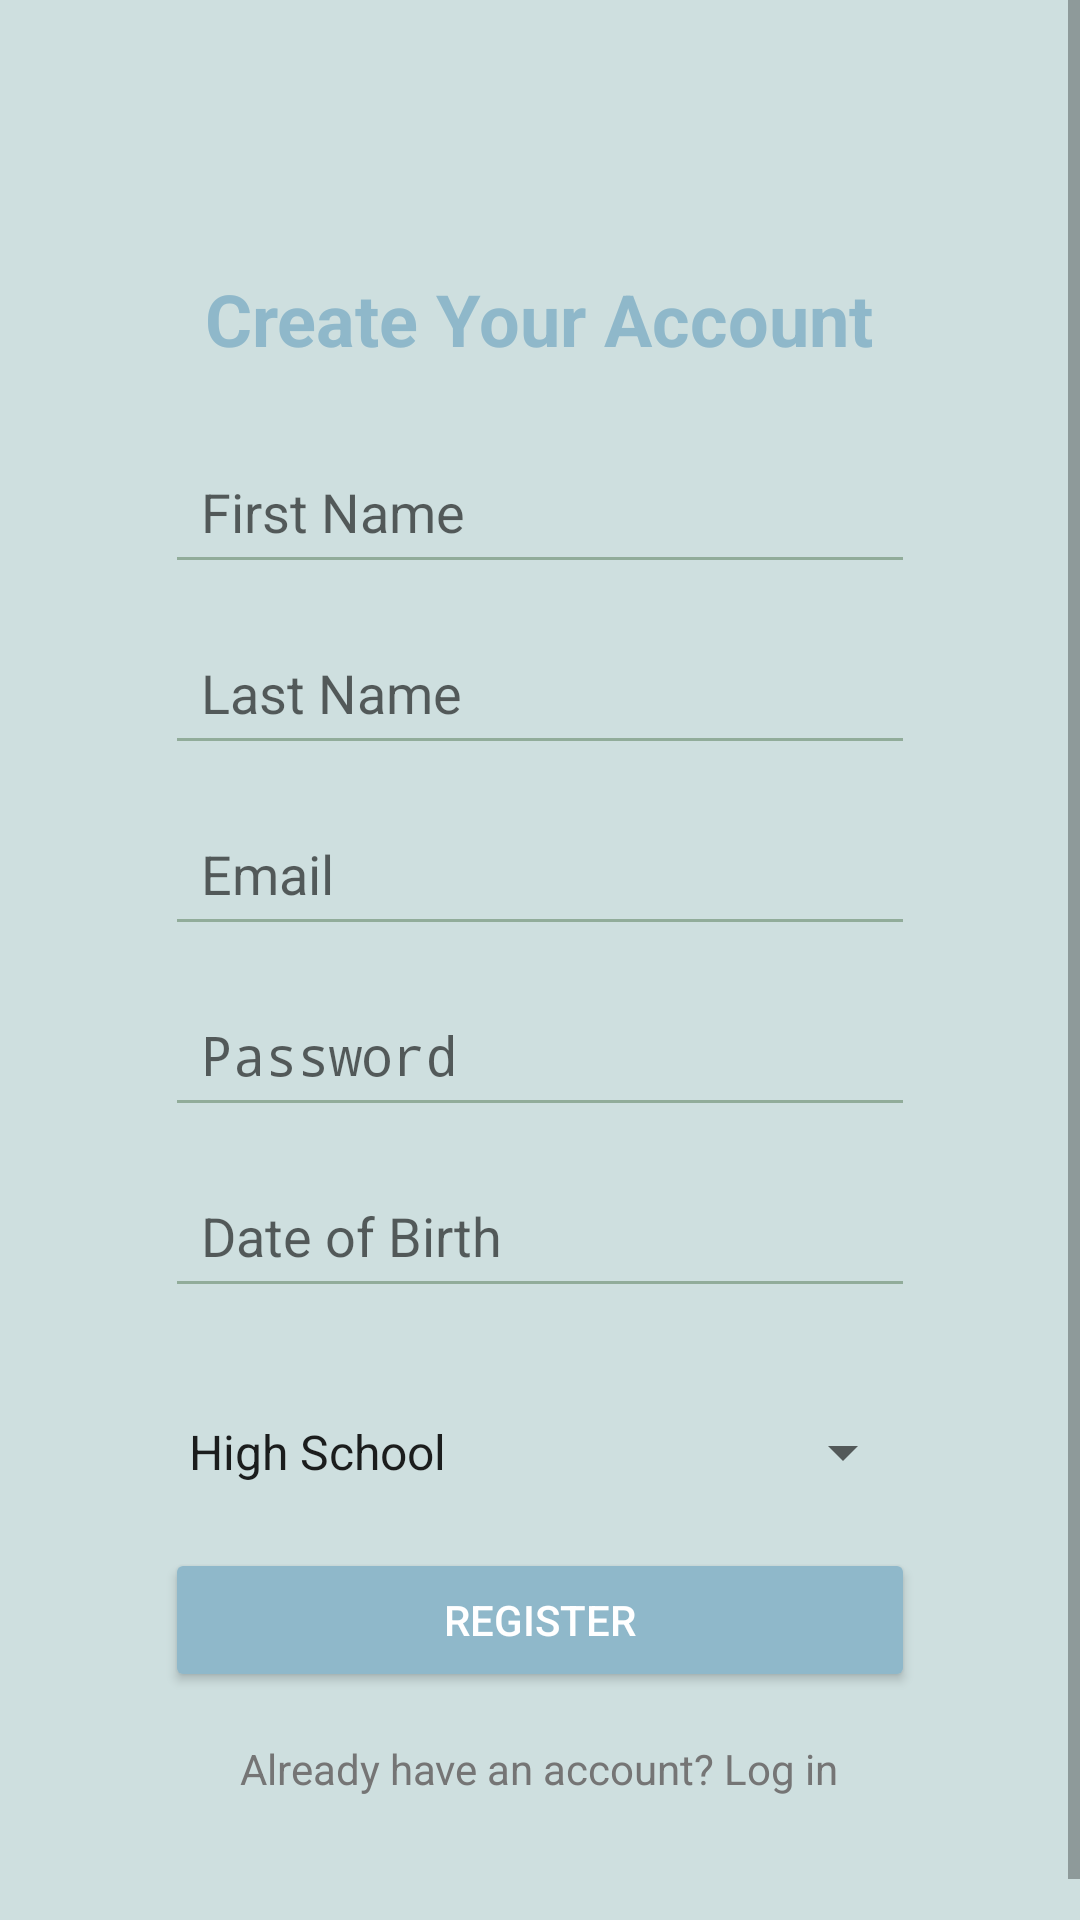

Write the Android layout XML for this screen, with the resource values it uses.
<!-- AndroidManifest.xml: activity theme Theme.AppCompat.Light.NoActionBar -->
<!-- res/layout/activity_registration.xml -->
<?xml version="1.0" encoding="utf-8"?>
<ScrollView xmlns:android="http://schemas.android.com/apk/res/android"
    android:layout_width="match_parent"
    android:layout_height="match_parent"
    android:background="@color/backgroundLight">

    <LinearLayout
        android:layout_width="match_parent"
        android:layout_height="wrap_content"
        android:layout_marginTop="35dp"
        android:orientation="vertical"
        android:padding="55dp">

        <TextView
            android:id="@+id/registerTitle"
            android:layout_width="wrap_content"
            android:layout_height="wrap_content"
            android:layout_gravity="center_horizontal"
            android:layout_marginBottom="24dp"
            android:text="@string/register_title"
            android:textColor="@color/primaryBlue"
            android:textSize="24sp"
            android:textStyle="bold" />

        <EditText
            android:id="@+id/firstNameEditText"
            android:layout_width="match_parent"
            android:layout_height="wrap_content"
            android:layout_marginBottom="12dp"
            android:backgroundTint="@color/primaryGreen"
            android:hint="@string/first_name"
            android:inputType="text"
            android:minHeight="48dp"
            android:padding="12dp"
            android:textColor="@color/textPrimary" />

        <EditText
            android:id="@+id/lastNameEditText"
            android:layout_width="match_parent"
            android:layout_height="wrap_content"
            android:layout_marginBottom="12dp"
            android:backgroundTint="@color/primaryGreen"
            android:hint="@string/last_name"
            android:inputType="text"
            android:minHeight="48dp"
            android:padding="12dp"
            android:textColor="@color/textPrimary" />

        <EditText
            android:id="@+id/emailEditText"
            android:layout_width="match_parent"
            android:layout_height="wrap_content"
            android:layout_marginBottom="12dp"
            android:backgroundTint="@color/primaryGreen"
            android:hint="@string/email_hint"
            android:inputType="textEmailAddress"
            android:minHeight="48dp"
            android:padding="12dp"
            android:textColor="@color/textPrimary" />

        <EditText
            android:id="@+id/passwordEditText"
            android:layout_width="match_parent"
            android:layout_height="wrap_content"
            android:layout_marginBottom="12dp"
            android:backgroundTint="@color/primaryGreen"
            android:hint="@string/password_hint"
            android:inputType="textPassword"
            android:minHeight="48dp"
            android:padding="12dp"
            android:textColor="@color/textPrimary" />

        <EditText
            android:id="@+id/dateOfBirthEditText"
            android:layout_width="match_parent"
            android:layout_height="wrap_content"
            android:layout_marginBottom="12dp"
            android:backgroundTint="@color/primaryGreen"
            android:focusable="false"
            android:hint="@string/birth_date"
            android:inputType="date"
            android:minHeight="48dp"
            android:padding="12dp"
            android:textColor="@color/textPrimary" />

        <Spinner
            android:id="@+id/educationLevelSpinner"
            android:layout_width="match_parent"
            android:layout_height="48dp"
            android:layout_marginTop="12dp"
            android:entries="@array/education_levels"
            android:spinnerMode="dropdown" />


        <Button
            android:id="@+id/registerButton"
            android:layout_width="match_parent"
            android:layout_height="wrap_content"
            android:layout_marginTop="8dp"
            android:backgroundTint="@color/primaryBlue"
            android:minHeight="48dp"
            android:text="@string/register_button"
            android:textColor="@android:color/white" />

        <TextView
            android:id="@+id/goToLogin"
            android:layout_width="wrap_content"
            android:layout_height="wrap_content"
            android:layout_gravity="center_horizontal"
            android:layout_marginTop="16dp"
            android:text="@string/login_link"
            android:textColor="@color/textSecondary"
            android:textSize="14sp" />

    </LinearLayout>
</ScrollView>
<!-- resources referenced by this layout -->
<resources>
  <string-array name="education_levels">
          <item>High School</item>
          <item>Undergraduate</item>
          <item>Graduate</item>
          <item>PhD</item>
          <item>Other</item>
      </string-array>
  <color name="backgroundLight">#CEDFDF</color>
  <color name="primaryBlue">#8FB8CA</color>
  <color name="primaryGreen">#91AC9A</color>
  <color name="textPrimary">#212121</color>
  <color name="textSecondary">#757575</color>
  <string name="birth_date">Date of Birth</string>
  <string name="email_hint">Email</string>
  <string name="first_name">First Name</string>
  <string name="last_name">Last Name</string>
  <string name="login_link">Already have an account? Log in</string>
  <string name="password_hint">Password</string>
  <string name="register_button">Register</string>
  <string name="register_title">Create Your Account</string>
</resources>
